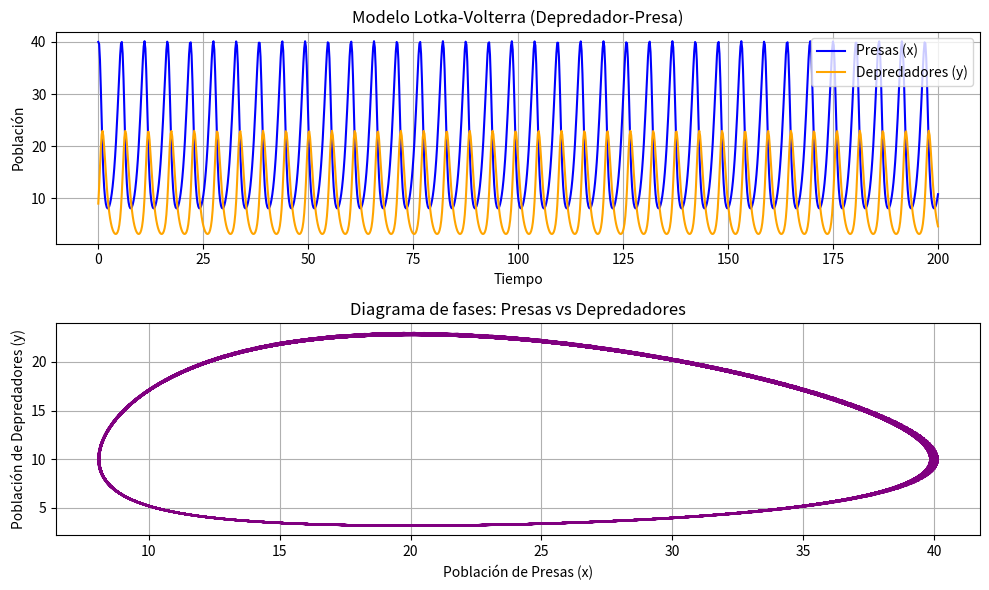

Source code (Python):
import numpy as np
import matplotlib.pyplot as plt
from scipy.integrate import odeint

# Definir el sistema de ecuaciones diferenciales
def lotka_volterra(state, t, a, b, c, d):
    x, y = state  # x: población presa, y: población depredador
    dxdt = a * x - b * x * y  # Crecimiento de las presas
    dydt = -c * y + d * x * y  # Crecimiento de los depredadores
    return [dxdt, dydt]

# Parámetros del modelo
a = 1.0  # Tasa de crecimiento de las presas (cuando no hay depredadores)
b = 0.1  # Tasa de depredación (eficiencia del depredador al capturar presas)
c = 1.5  # Tasa de mortalidad de los depredadores (cuando no hay presas)
d = 0.075  # Tasa de reproducción del depredador (eficiencia al convertir presas en nacimientos)

# Condiciones iniciales
x0 = 40  # Población inicial de las presas
y0 = 9   # Población inicial de los depredadores

# Tiempo de simulación
t = np.linspace(0, 200, 1000)  # Tiempo desde 0 hasta 200 dividido en 1000 puntos

# Resolver el sistema de ecuaciones diferenciales
solution = odeint(lotka_volterra, [x0, y0], t, args=(a, b, c, d))
x, y = solution.T  # Extraer las soluciones para x (presas) e y (depredadores)

# Graficar los resultados
plt.figure(figsize=(10, 6))

# Poblaciones a lo largo del tiempo
plt.subplot(2, 1, 1)
plt.plot(t, x, label="Presas (x)", color="blue")
plt.plot(t, y, label="Depredadores (y)", color="orange")
plt.title("Modelo Lotka-Volterra (Depredador-Presa)")
plt.xlabel("Tiempo")
plt.ylabel("Población")
plt.legend()
plt.grid()

# Diagrama de fases
plt.subplot(2, 1, 2)
plt.plot(x, y, color="purple")
plt.title("Diagrama de fases: Presas vs Depredadores")
plt.xlabel("Población de Presas (x)")
plt.ylabel("Población de Depredadores (y)")
plt.grid()

plt.tight_layout()
plt.show()
